Run: headless pygame with SDL's dummy video driver; simulated clock (each Clock.tick advances the game by its frame time, no real sleeping); random seed 0; keys injected as events and as key.get_pressed() state; no mouse input.
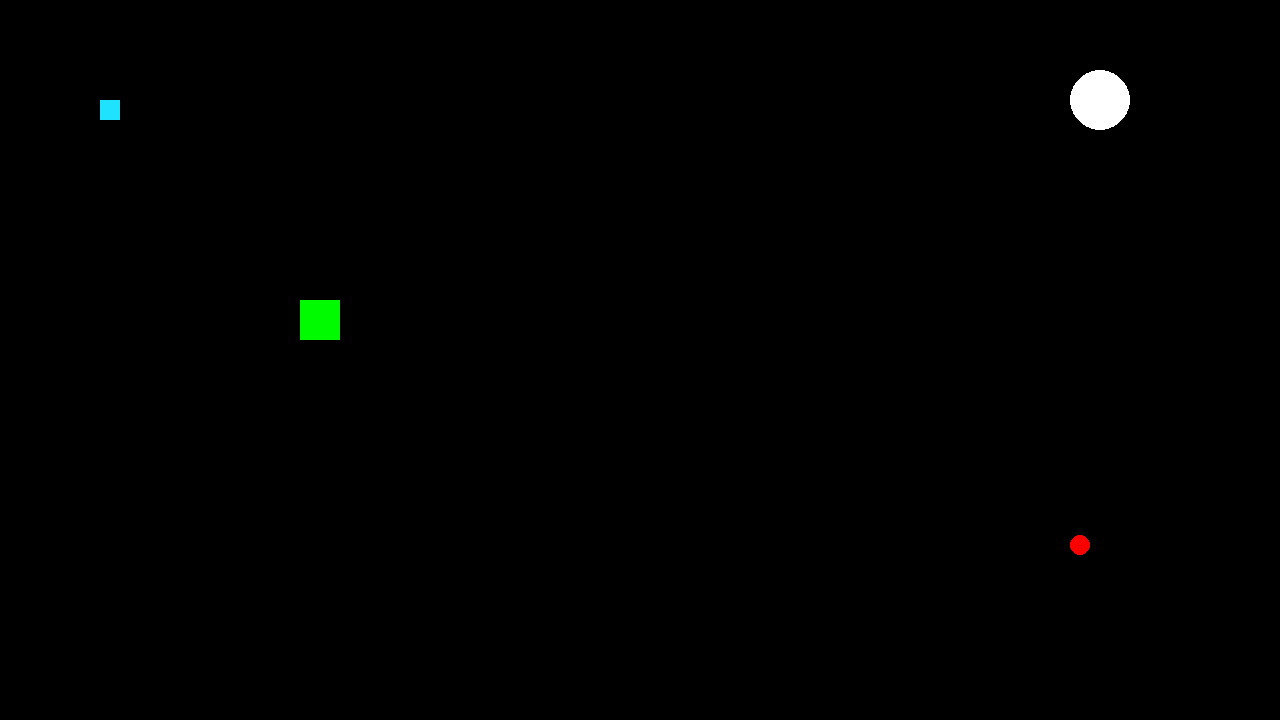
Frame 1 of 4 · flips 1–60 · no input
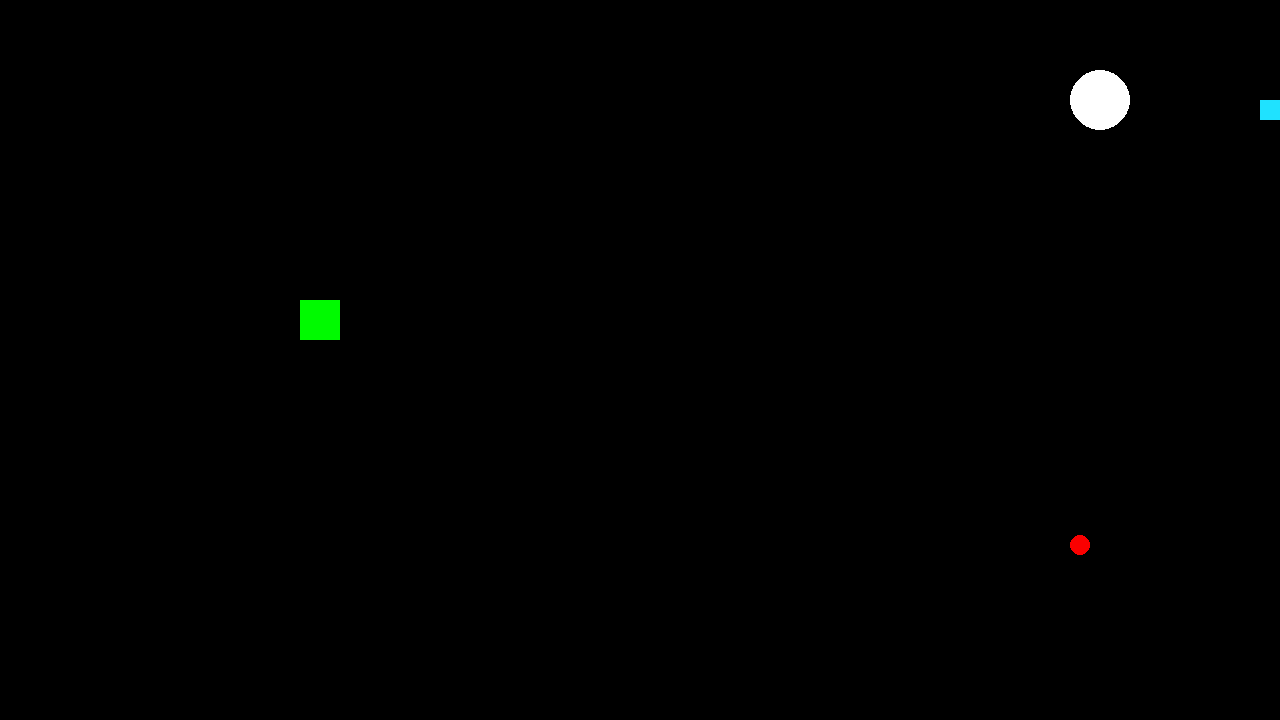
Frame 2 of 4 · flips 61–180 · tapped SPACE, RETURN · held RIGHT (→), D
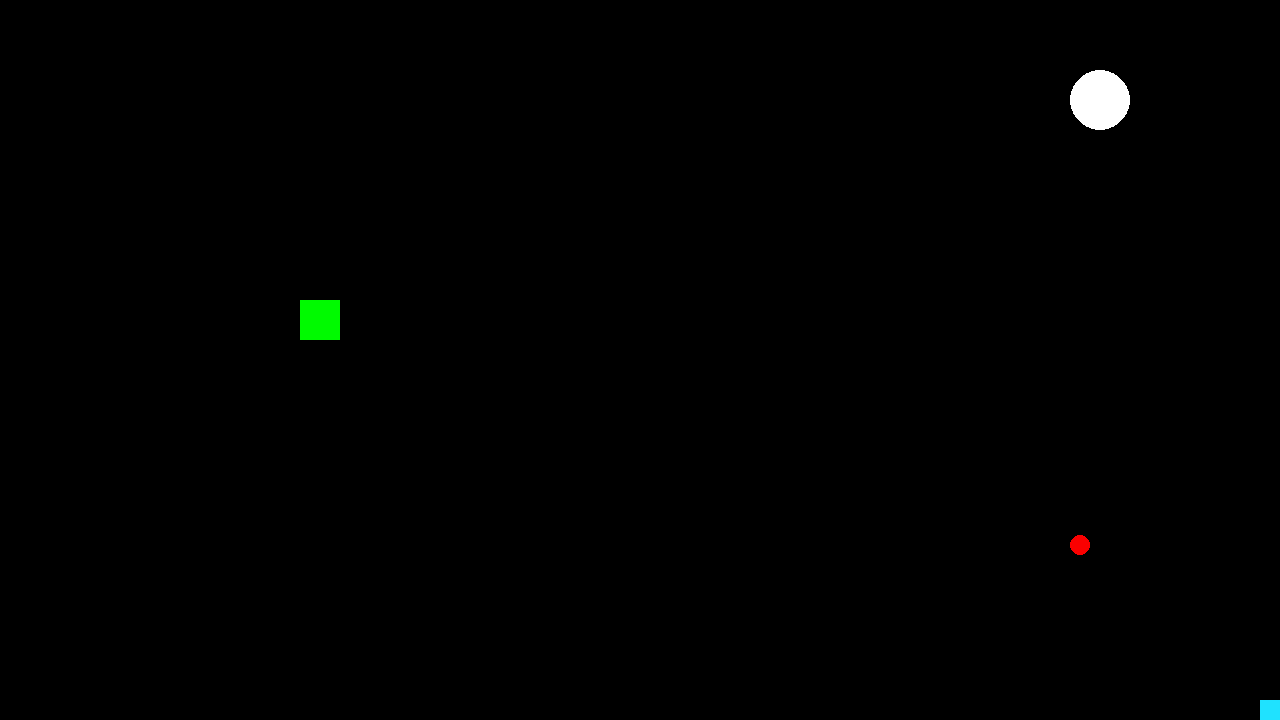
Frame 3 of 4 · flips 181–300 · held DOWN (↓), S
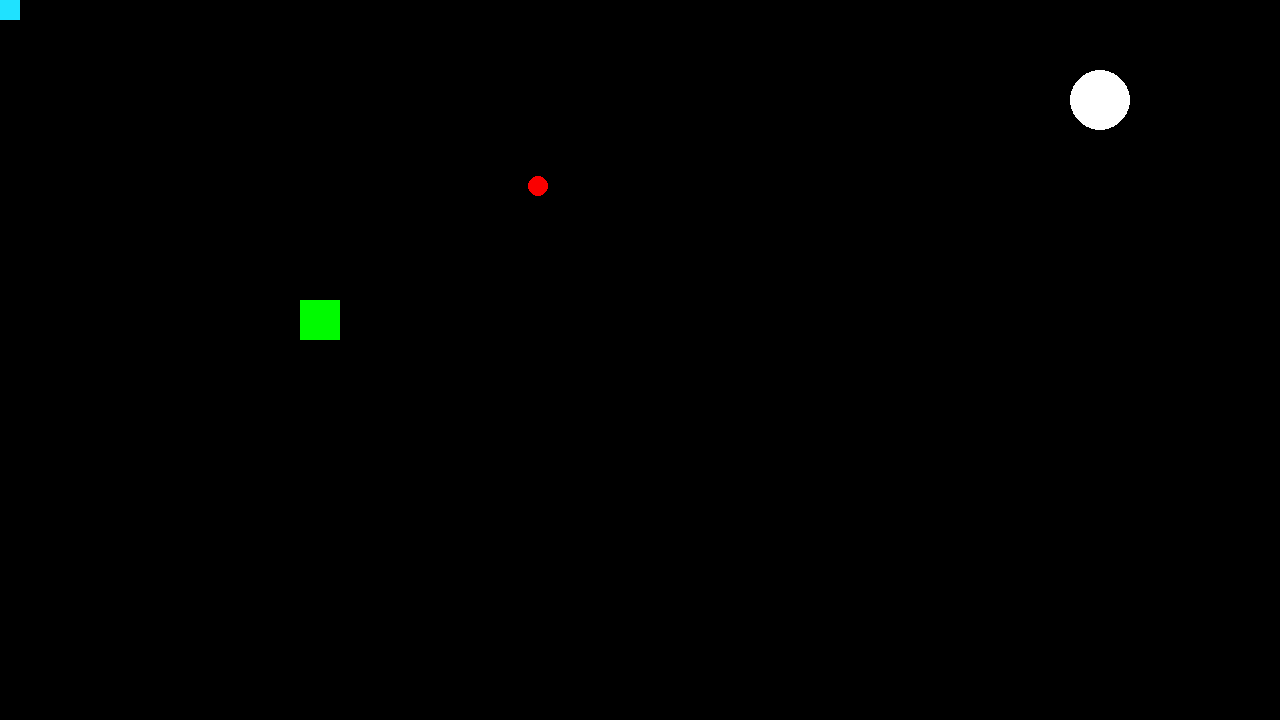
Frame 4 of 4 · flips 301–420 · held LEFT (←), A, UP (↑), W

The pygame program that drew these frames:

import pygame
import math
import random

pygame.init()

p1_score = 0
p2_score = 0

size_x = 1280
size_y = 720
win = pygame.display.set_mode((size_x, size_y))
pygame.display.set_caption("Run from the Fat Man")

player1X = 100
player1Y = 100
baddyX = 300
baddyY = 300
player2X = 100
player2Y = 100
circle_centre_x = random.random() * size_x
circle_centre_y = random.random() * size_y
extra_centre = (circle_centre_x, circle_centre_y)
extra_radius = 10
win_circle_x = 1100
win_circle_y = 100
win_circle = (win_circle_x, win_circle_y)
vel = 20
baddyVel = 10

run = True

def draw_game():
    win.fill((0, 0, 0))
    pygame.draw.rect(win, (226, 31, 255), (player1X, player1Y, 20, 20))
    pygame.draw.rect(win, (31, 226, 255), (player2X, player2Y, 20, 20))
    pygame.draw.rect(win, (0, 250, 0), (baddyX, baddyY, 40, 40))
    pygame.draw.circle(win, (250, 0, 0), extra_centre, extra_radius)
    pygame.draw.circle(win, (255, 255, 255), win_circle, 30, 30)
    pygame.display.update()

def distance(x, y, a, b):
    x1 = abs(x - a)
    y1 = abs(y - b)
    h = math.sqrt(x1 ** 2 + y1 ** 2)
    return h


def chase(x, y, chaser_x, chaser_y):
    if chaser_x < x - 10:
        chaser_x += baddyVel
        draw_game()
    elif chaser_x > x + 10:
        draw_game()
        chaser_x -= baddyVel
    elif chaser_y < y - 10:
        chaser_y += baddyVel
    elif chaser_y > y + 10:
        chaser_y -= baddyVel
    else:

        run = False

    return chaser_x, chaser_y

while run:
    pygame.time.delay(100)
    h1 = distance(player1X, player1Y, baddyX, baddyY)
    h2 = distance(player2X, player2Y, baddyX, baddyY)
    # Baddy position
    if h1 < h2:
        # chase player1
        baddyX, baddyY = chase(player1X, player1Y, baddyX, baddyY)
        if run==False:
            print("Exit Player 1")
            p1_score -= 2
    elif h1 > h2:
        # chase player2
        baddyX, baddyY = chase(player2X, player2Y, baddyX, baddyY)
        if not run:
            p2_score -= 2

    for event in pygame.event.get():
        if event.type == pygame.QUIT:
            run = False

    keys = pygame.key.get_pressed()

    # player position 1
    if keys[pygame.K_a] and player1X >= 20:
        player1X -= vel

    if keys[pygame.K_d] and player1X <= 1250:
        player1X += vel

    if keys[pygame.K_w] and player1Y >= 20:
        player1Y -= vel

    if keys[pygame.K_s] and player1Y <= 680:
        player1Y += vel

    # player 2 position
    if keys[pygame.K_LEFT] and player2X >= 20:
        player2X -= vel

    if keys[pygame.K_RIGHT] and player2X <= 1250:
        player2X += vel

    if keys[pygame.K_UP] and player2Y >= 20:
        player2Y -= vel

    if keys[pygame.K_DOWN] and player2Y <= 680:
        player2Y += vel
    draw_game()

    if abs(baddyY - player1Y) < 30 and abs(baddyX - player1X) < 30:
        run = False
    if abs(baddyY - player2Y) < 30 and abs(baddyX - player2X) < 30:
        run = False

    if distance(player1X, player1Y, circle_centre_x, circle_centre_y) < 30:
        circle_centre_x = random.random() * size_x
        circle_centre_y = random.random() * size_y
        extra_centre = (circle_centre_x, circle_centre_y)
        p1_score += 1

    if distance(player2X, player2Y, circle_centre_x, circle_centre_y) < 30:
        circle_centre_x = random.random() * size_x
        circle_centre_y = random.random() * size_y
        extra_centre = (circle_centre_x, circle_centre_y)
        p2_score += 1

    if distance(player1X, player1Y, win_circle_x, win_circle_y) < 40 and p1_score >= 5:
        run = False
    if distance(player2X, player2Y, win_circle_x, win_circle_y) < 40 and p2_score >= 5:
        run = False
        if p1_score > p2_score:
            print("Player 1 wins!")
        elif p2_score > p1_score:
            print("Player 2 wins!")

print("p1_score: ", p1_score)
print("p2_score: ", p2_score)
pygame.quit()
